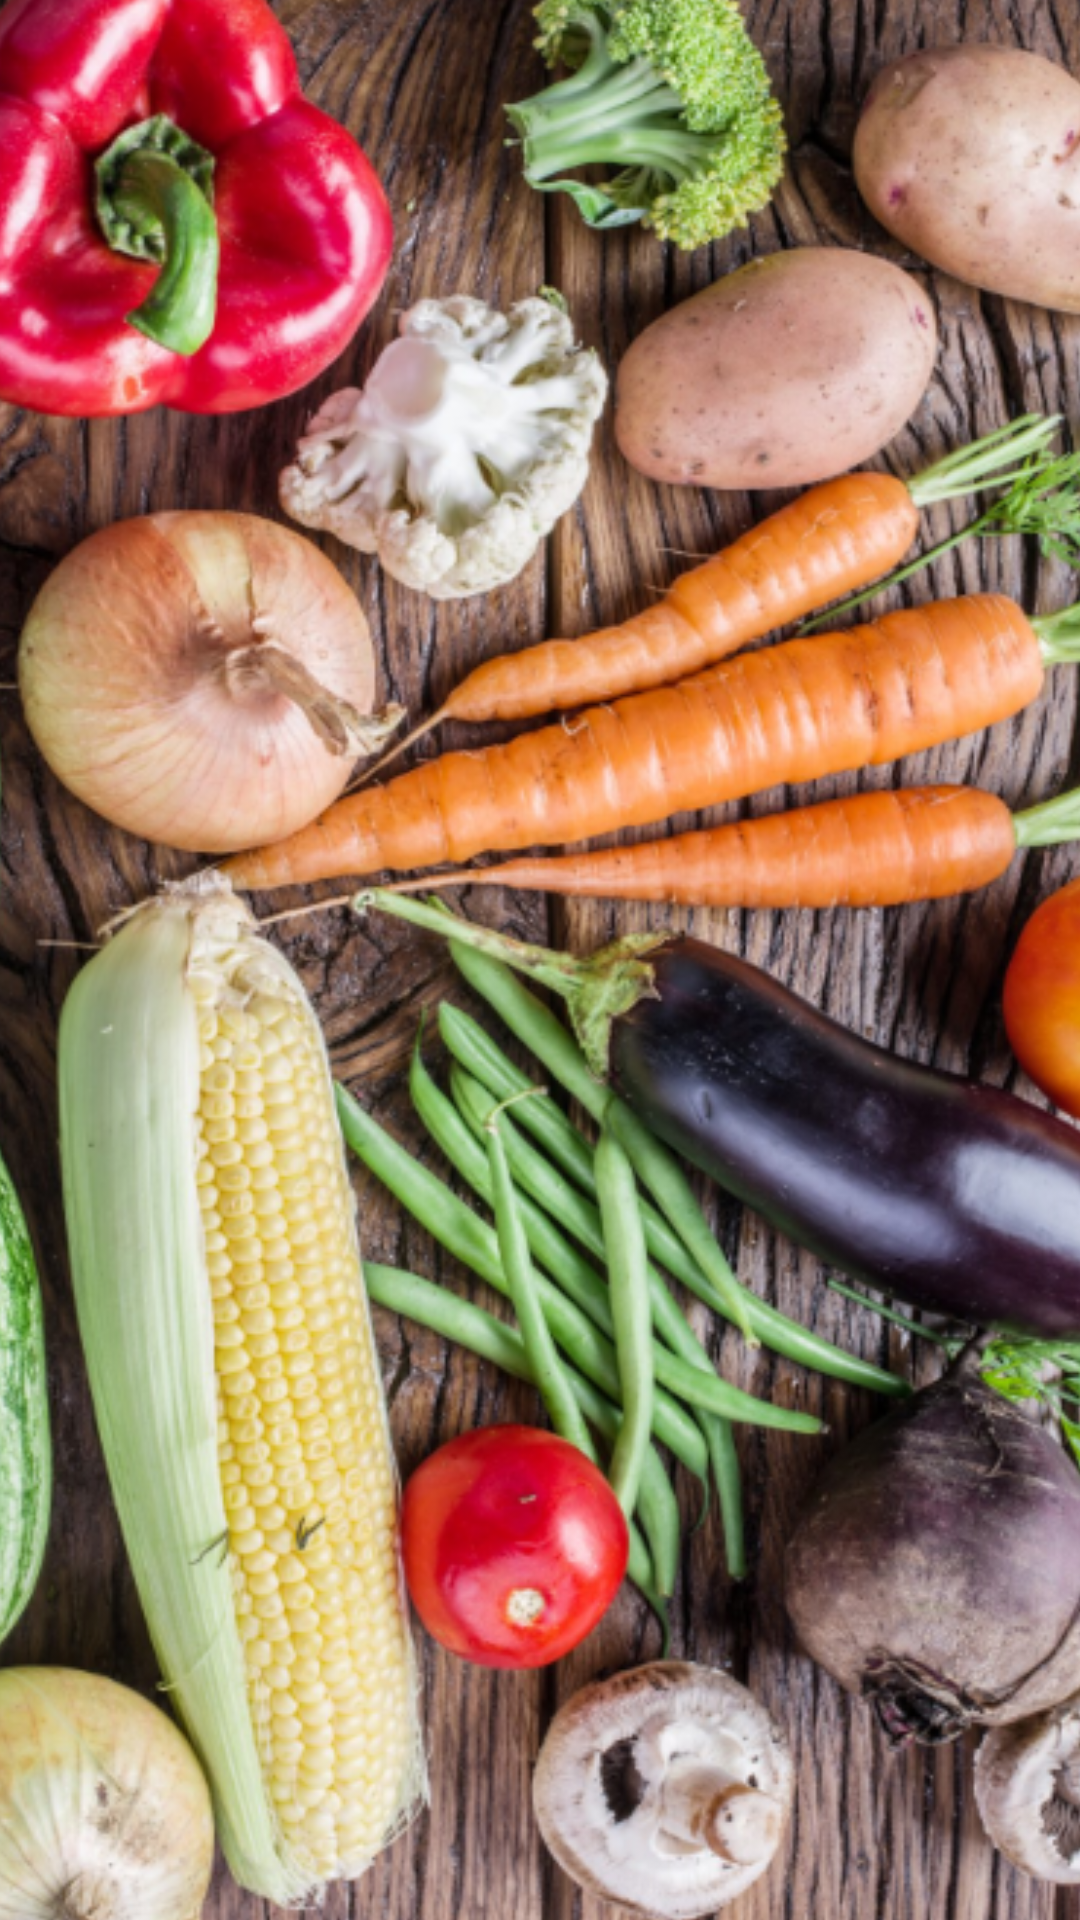

Layout XML and referenced resources for this Android screen:
<!-- AndroidManifest.xml: application theme Theme.HellChef -->
<!-- res/layout/activity_veggi.xml -->
<?xml version="1.0" encoding="utf-8"?>
<androidx.constraintlayout.widget.ConstraintLayout xmlns:android="http://schemas.android.com/apk/res/android"
    xmlns:app="http://schemas.android.com/apk/res-auto"
    xmlns:tools="http://schemas.android.com/tools"
    android:layout_width="match_parent"
    android:layout_height="match_parent"
    tools:context=".Veggi"
    android:background="@color/background_gray">

    <ImageView
        android:id="@+id/imageView69"
        android:layout_width="403dp"
        android:layout_height="749dp"
        android:layout_marginStart="4dp"
        android:layout_marginLeft="4dp"
        android:layout_marginTop="1dp"
        android:layout_marginEnd="4dp"
        android:layout_marginRight="4dp"
        android:layout_marginBottom="1dp"
        android:src="@drawable/veggi_main"
        app:layout_constraintBottom_toBottomOf="parent"
        app:layout_constraintEnd_toEndOf="parent"
        app:layout_constraintStart_toStartOf="parent"
        app:layout_constraintTop_toTopOf="parent" />
</androidx.constraintlayout.widget.ConstraintLayout>
<!-- resources referenced by this layout -->
<resources>
  <color name="background_gray">#1E1919</color>
  <!-- drawable veggi_main: png bitmap (drawable, 748395 bytes) -->
  <style name="Theme.HellChef" parent="Theme.MaterialComponents.DayNight.NoActionBar">
          
          <item name="colorPrimary">@color/white</item>
          <item name="colorPrimaryVariant">@color/background_gray</item>
          <item name="colorOnPrimary">@color/white</item>
          
          <item name="colorSecondary">@color/white</item>
          <item name="colorSecondaryVariant">@color/teal_700</item>
          <item name="colorOnSecondary">@color/white</item>
          
          <item name="android:statusBarColor" tools:targetApi="l">?attr/colorPrimaryVariant</item>
          
      </style>
  <color name="white">#FFFFFF</color>
  <color name="teal_700">#FF018786</color>
</resources>
